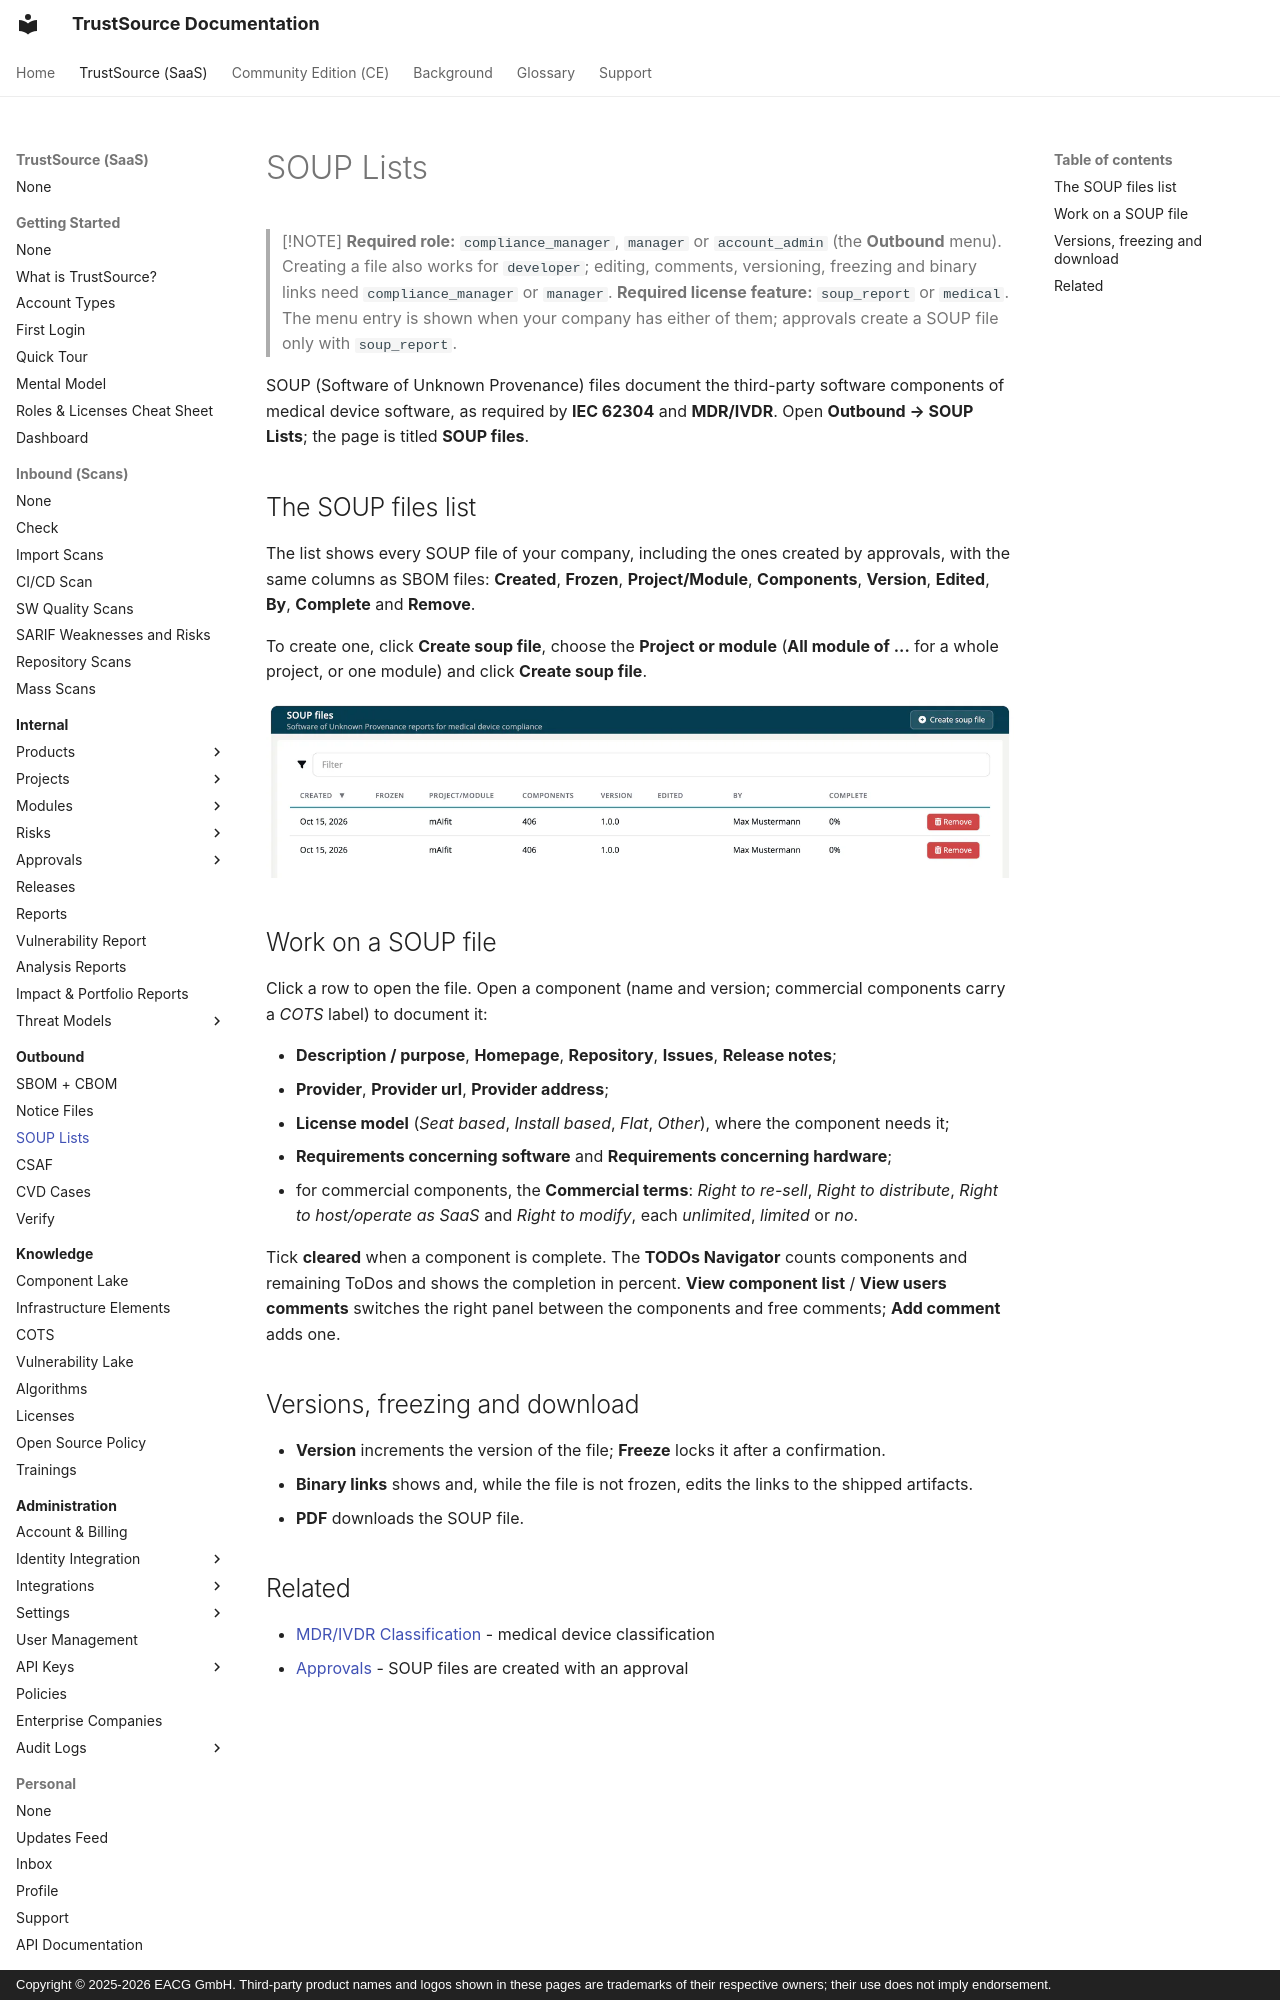

repository: TrustSource/ts-docs · page: v3/04-outbound/03-soup-lists/index.html · generator: mkdocs · copyright: Copyright © 2025-2026 EACG GmbH. Third-party product names and logos shown in these pages are trademarks of their respective owners; their use does not imply endorsement.

# SOUP Lists

> [!NOTE]
> **Required role:** `compliance_manager`, `manager` or `account_admin` (the **Outbound** menu). Creating a file also works for `developer`; editing, comments, versioning, freezing and binary links need `compliance_manager` or `manager`.
> **Required license feature:** `soup_report` or `medical`. The menu entry is shown when your company has either of them; approvals create a SOUP file only with `soup_report`.

SOUP (Software of Unknown Provenance) files document the third-party software components of medical device software, as required by **IEC 62304** and **MDR/IVDR**. Open **Outbound → SOUP Lists**; the page is titled **SOUP files**.

## The SOUP files list

The list shows every SOUP file of your company, including the ones created by approvals, with the same columns as SBOM files: **Created**, **Frozen**, **Project/Module**, **Components**, **Version**, **Edited**, **By**, **Complete** and **Remove**.

To create one, click **Create soup file**, choose the **Project or module** (**All module of ...** for a whole project, or one module) and click **Create soup file**.

![The SOUP files list with the Create soup file button and the columns Created, Frozen, Project/Module, Components, Version, Edited, By and Complete; two files of mAIfit with 406 components, version 1.0.0, 0 percent complete, each with a Remove button.](../../assets/images/v3/04-outbound/03-soup-lists-1.webp)
